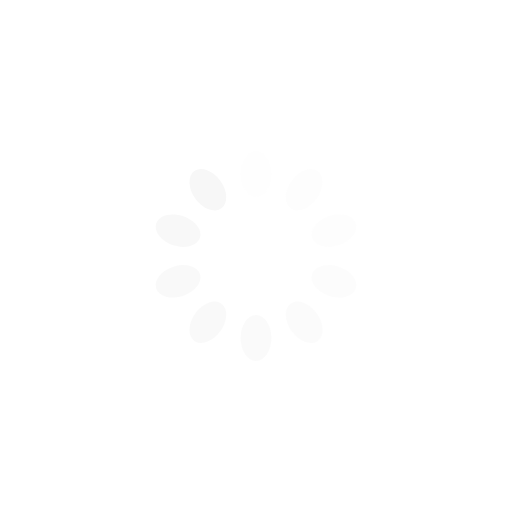
t = 0.00 s
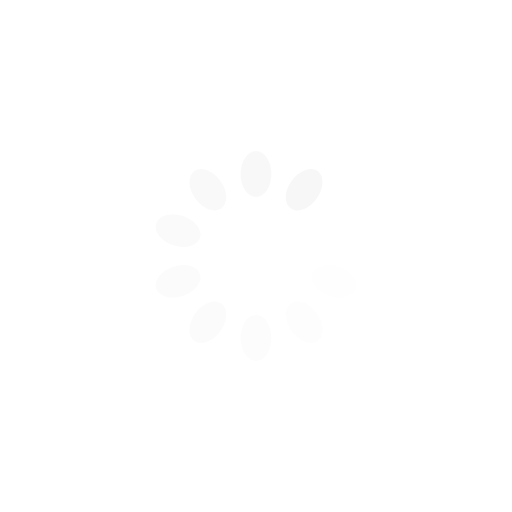
t = 0.28 s
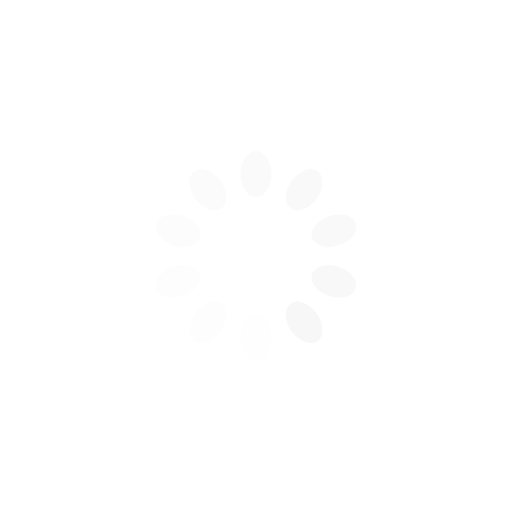
t = 0.55 s
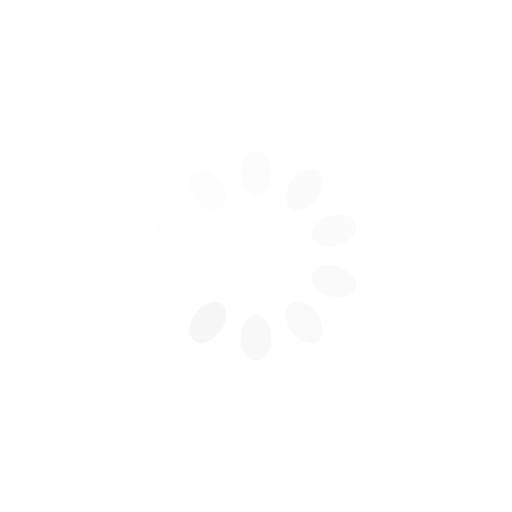
t = 0.83 s

The animated SVG that drew these frames (rendered in a browser with its animation timeline set to each time). Animation: 10 SMIL elements (animate=10); one cycle of 1.10 s, repeats indefinitely.

<svg class="lds-spinner" width="200px"  height="200px"  xmlns="http://www.w3.org/2000/svg" xmlns:xlink="http://www.w3.org/1999/xlink" viewBox="0 0 100 100" preserveAspectRatio="xMidYMid" style="background: none;"><g transform="rotate(0 50 50)">
  <rect x="47" y="29.5" rx="9.4" ry="5.9" width="6" height="9" fill="#f7f7f7">
    <animate attributeName="opacity" values="1;0" times="0;1" dur="1.1s" begin="-0.99s" repeatCount="indefinite"></animate>
  </rect>
</g><g transform="rotate(36 50 50)">
  <rect x="47" y="29.5" rx="9.4" ry="5.9" width="6" height="9" fill="#f7f7f7">
    <animate attributeName="opacity" values="1;0" times="0;1" dur="1.1s" begin="-0.8800000000000001s" repeatCount="indefinite"></animate>
  </rect>
</g><g transform="rotate(72 50 50)">
  <rect x="47" y="29.5" rx="9.4" ry="5.9" width="6" height="9" fill="#f7f7f7">
    <animate attributeName="opacity" values="1;0" times="0;1" dur="1.1s" begin="-0.7700000000000001s" repeatCount="indefinite"></animate>
  </rect>
</g><g transform="rotate(108 50 50)">
  <rect x="47" y="29.5" rx="9.4" ry="5.9" width="6" height="9" fill="#f7f7f7">
    <animate attributeName="opacity" values="1;0" times="0;1" dur="1.1s" begin="-0.66s" repeatCount="indefinite"></animate>
  </rect>
</g><g transform="rotate(144 50 50)">
  <rect x="47" y="29.5" rx="9.4" ry="5.9" width="6" height="9" fill="#f7f7f7">
    <animate attributeName="opacity" values="1;0" times="0;1" dur="1.1s" begin="-0.55s" repeatCount="indefinite"></animate>
  </rect>
</g><g transform="rotate(180 50 50)">
  <rect x="47" y="29.5" rx="9.4" ry="5.9" width="6" height="9" fill="#f7f7f7">
    <animate attributeName="opacity" values="1;0" times="0;1" dur="1.1s" begin="-0.44000000000000006s" repeatCount="indefinite"></animate>
  </rect>
</g><g transform="rotate(216 50 50)">
  <rect x="47" y="29.5" rx="9.4" ry="5.9" width="6" height="9" fill="#f7f7f7">
    <animate attributeName="opacity" values="1;0" times="0;1" dur="1.1s" begin="-0.33s" repeatCount="indefinite"></animate>
  </rect>
</g><g transform="rotate(252 50 50)">
  <rect x="47" y="29.5" rx="9.4" ry="5.9" width="6" height="9" fill="#f7f7f7">
    <animate attributeName="opacity" values="1;0" times="0;1" dur="1.1s" begin="-0.22000000000000003s" repeatCount="indefinite"></animate>
  </rect>
</g><g transform="rotate(288 50 50)">
  <rect x="47" y="29.5" rx="9.4" ry="5.9" width="6" height="9" fill="#f7f7f7">
    <animate attributeName="opacity" values="1;0" times="0;1" dur="1.1s" begin="-0.11000000000000001s" repeatCount="indefinite"></animate>
  </rect>
</g><g transform="rotate(324 50 50)">
  <rect x="47" y="29.5" rx="9.4" ry="5.9" width="6" height="9" fill="#f7f7f7">
    <animate attributeName="opacity" values="1;0" times="0;1" dur="1.1s" begin="0s" repeatCount="indefinite"></animate>
  </rect>
</g></svg>